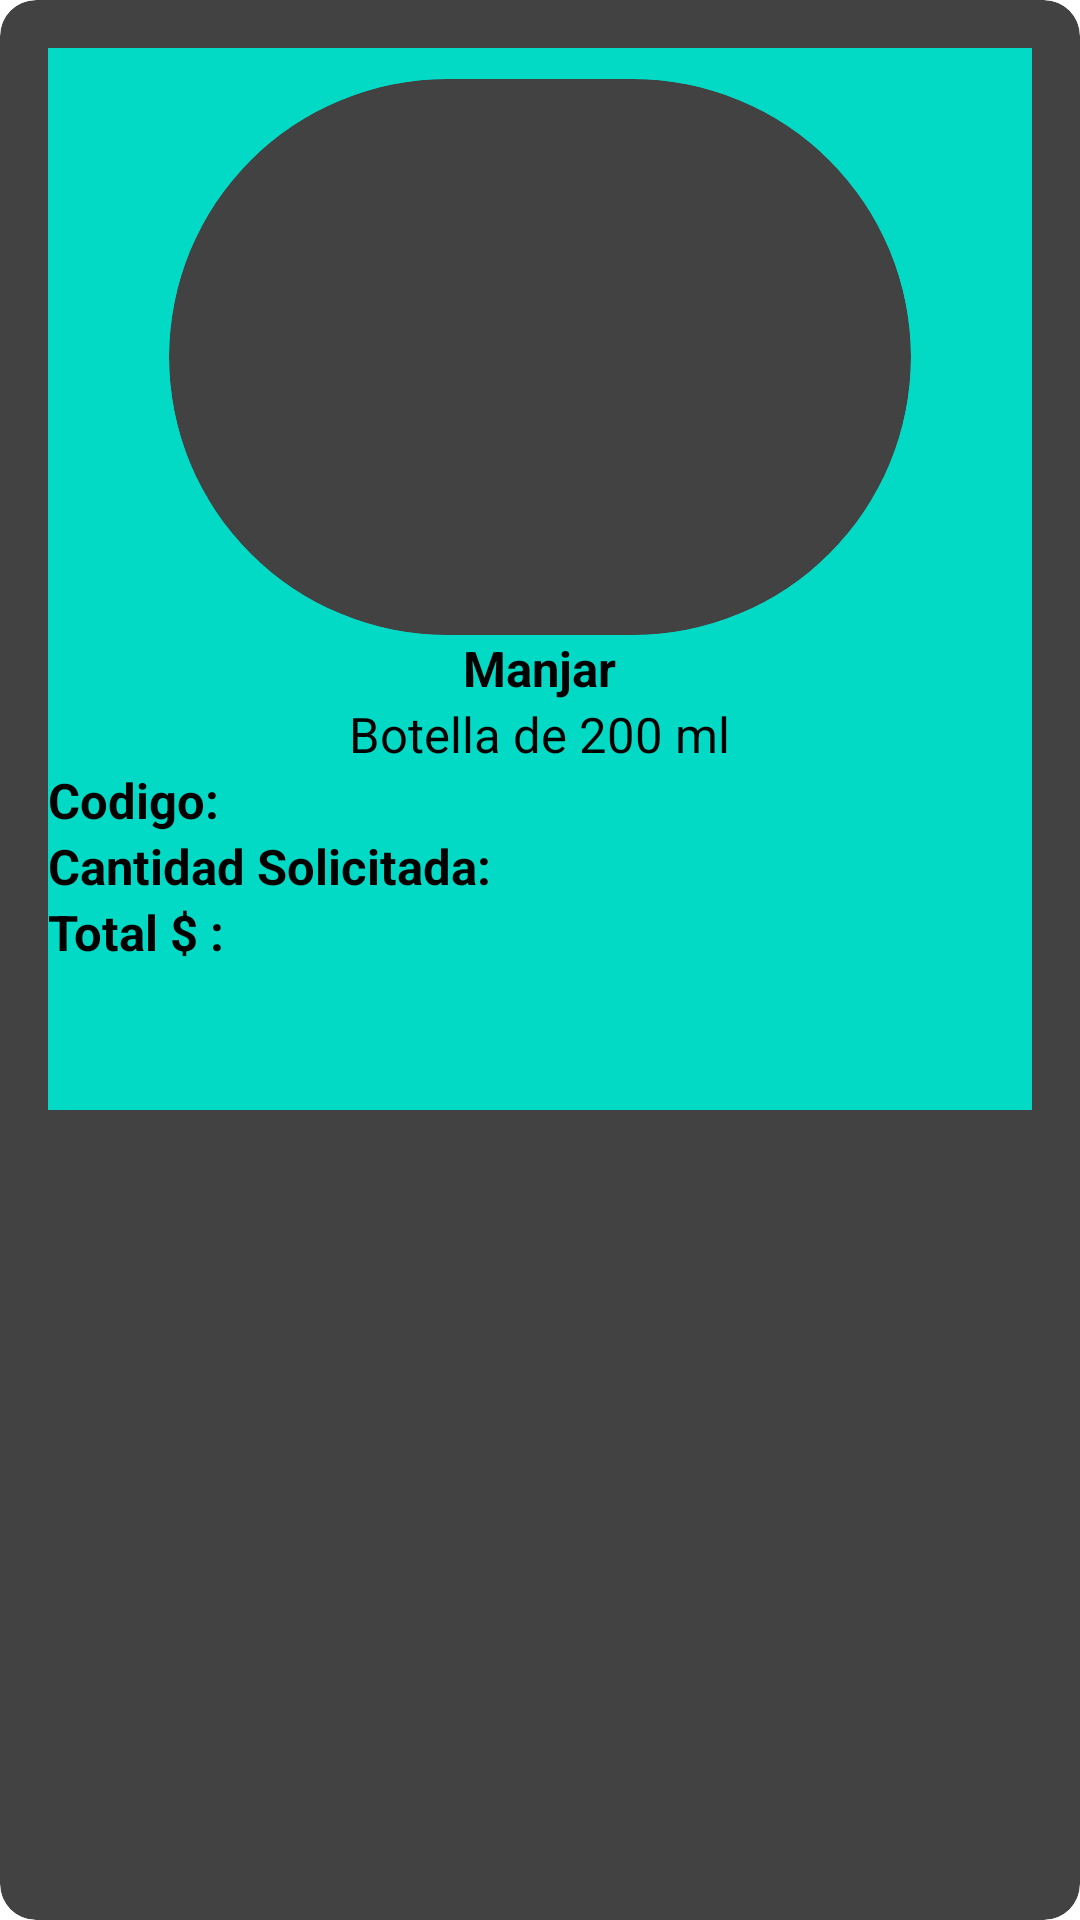

Write the Android layout XML for this screen, with the resource values it uses.
<!-- AndroidManifest.xml: application theme Theme.Milkysoft.NoActionBar -->
<!-- res/layout/template_item_pedido.xml -->
<?xml version="1.0" encoding="utf-8"?>
<androidx.cardview.widget.CardView xmlns:android="http://schemas.android.com/apk/res/android"
    android:layout_width="match_parent"
    android:layout_height="wrap_content"
    xmlns:app="http://schemas.android.com/apk/res-auto"
    android:background="#E98A6C"
    app:cardElevation="12dp"
    app:cardCornerRadius="12dp"
    android:layout_marginBottom="15pt"
    android:layout_margin="16dp">

    <LinearLayout
        android:layout_width="match_parent"
        android:layout_height="wrap_content"
        android:layout_margin="16dp"

        android:background="@color/teal_200"
        android:orientation="vertical">

        <androidx.cardview.widget.CardView
            android:layout_width="120pt"
            android:layout_height="90pt"
            android:layout_gravity="center"

            android:layout_marginTop="5pt"
            app:cardCornerRadius="100dp"
            app:cardElevation="0dp">

            <ImageView

                android:id="@+id/imgItem"
                android:layout_width="match_parent"
                android:layout_height="match_parent"
                app:layout_constraintEnd_toEndOf="parent"
                app:layout_constraintHorizontal_bias="0.0"
                app:layout_constraintStart_toStartOf="parent"
                app:layout_constraintTop_toTopOf="parent" />
        </androidx.cardview.widget.CardView>

        <LinearLayout
            android:layout_width="wrap_content"
            android:layout_height="wrap_content"
            android:layout_gravity="center_horizontal"
            android:orientation="horizontal">

            <TextView
                android:id="@+id/tvNombreProductoItem"
                android:layout_width="wrap_content"
                android:layout_height="wrap_content"
                android:text="Manjar"
                android:textColor="@color/black"
                android:textSize="8pt"
                android:textStyle="bold|normal" />

        </LinearLayout>

        <LinearLayout
            android:layout_width="wrap_content"
            android:layout_height="wrap_content"
            android:layout_gravity="center_horizontal"
            android:orientation="horizontal">

            <TextView
                android:id="@+id/tvPresentacionItem"
                android:layout_width="wrap_content"
                android:layout_height="wrap_content"
                android:text="Botella de 200 ml"
                android:textColor="@color/black"
                android:textSize="8pt" />

        </LinearLayout>

        <LinearLayout
            android:layout_width="wrap_content"
            android:layout_height="wrap_content"
            android:layout_gravity="center_vertical"
            android:orientation="horizontal">

            <TextView
                android:layout_width="wrap_content"
                android:layout_height="wrap_content"
                android:text="Codigo: "
                android:textColor="@color/black"
                android:textSize="8pt"
                android:textStyle="bold" />

            <TextView
                android:id="@+id/tvCodigoProductoItem"
                android:layout_width="wrap_content"
                android:layout_height="wrap_content"
                android:textColor="@color/black"
                android:textSize="8pt" />

        </LinearLayout>

        <LinearLayout
            android:layout_width="wrap_content"
            android:layout_height="wrap_content"
            android:layout_gravity="center_vertical"
            android:orientation="horizontal">

            <TextView
                android:layout_width="wrap_content"
                android:layout_height="wrap_content"
                android:text="Cantidad Solicitada: "
                android:textColor="@color/black"
                android:textSize="8pt"
                android:textStyle="bold" />

            <TextView
                android:id="@+id/tvCantidadSolicitada"
                android:layout_width="wrap_content"
                android:layout_height="wrap_content"
                android:textColor="@color/black"
                android:textSize="8pt" />

        </LinearLayout>

        <LinearLayout
            android:layout_width="wrap_content"
            android:layout_height="wrap_content"
            android:layout_gravity="center_vertical"
            android:orientation="horizontal">

            <TextView
                android:layout_width="wrap_content"
                android:layout_height="wrap_content"
                android:text="Total $ : "
                android:textColor="@color/black"
                android:textSize="8pt"
                android:textStyle="bold" />

            <TextView
                android:id="@+id/tvTotalItem"
                android:layout_width="wrap_content"
                android:layout_height="wrap_content"
                android:textColor="@color/black"
                android:textSize="8pt" />

        </LinearLayout>

        <LinearLayout

            android:layout_width="match_parent"
            android:layout_height="wrap_content"
            android:layout_gravity="center"
            android:gravity="center"
            android:orientation="horizontal"
            android:padding="5pt">

            <Button
                android:id="@+id/btnEliminarItem"
                android:layout_width="wrap_content"
                android:layout_height="wrap_content"
                android:layout_margin="5pt"
                android:drawableLeft="@drawable/delete32x32"
                android:textColor="@color/white" />

            <Button
                android:id="@+id/btnMasItem"
                android:layout_width="wrap_content"
                android:layout_height="wrap_content"
                android:layout_margin="5pt"
                android:drawableRight="@drawable/add32x32"
                android:textColor="@color/white" />

            <Button
                android:id="@+id/btnMenosItem"
                android:layout_width="wrap_content"
                android:layout_height="wrap_content"
                android:layout_margin="5pt"
                android:text="-"
                android:textColor="@color/white"
                android:visibility="gone" />
        </LinearLayout>


    </LinearLayout>

</androidx.cardview.widget.CardView>
<!-- resources referenced by this layout -->
<resources>
  <color name="black">#FF000000</color>
  <color name="teal_200">#FF03DAC5</color>
  <color name="white">#FFFFFFFF</color>
</resources>
